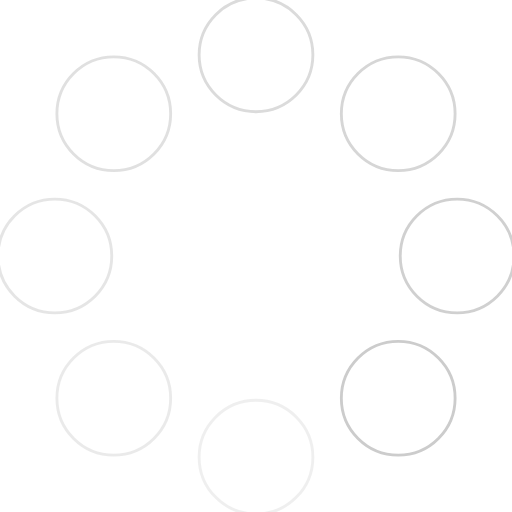
t = 0.00 s
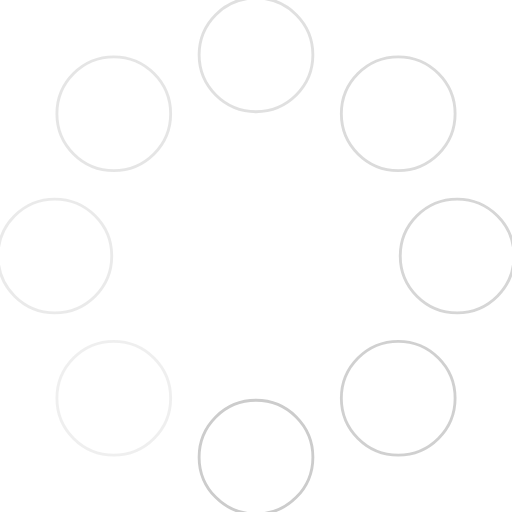
t = 0.12 s
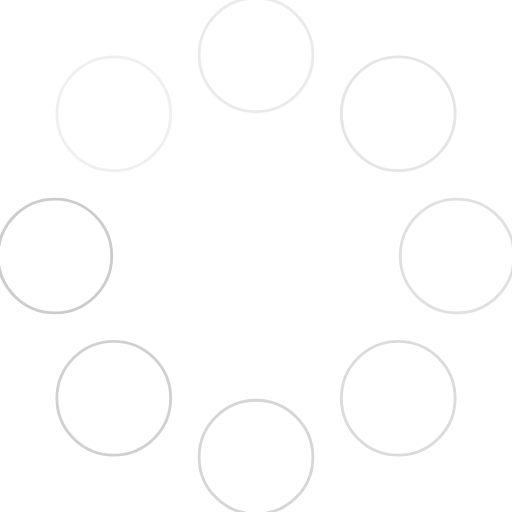
t = 0.23 s
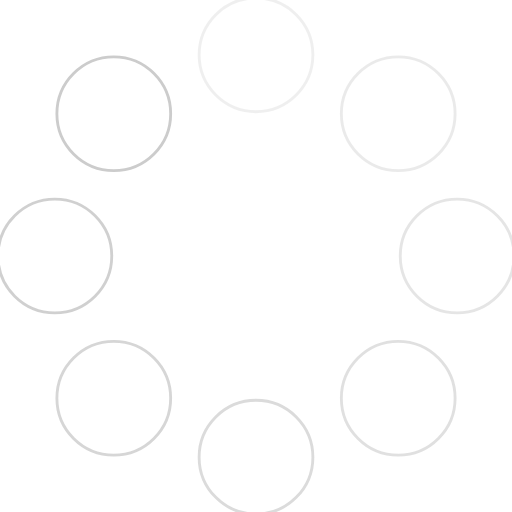
t = 0.35 s
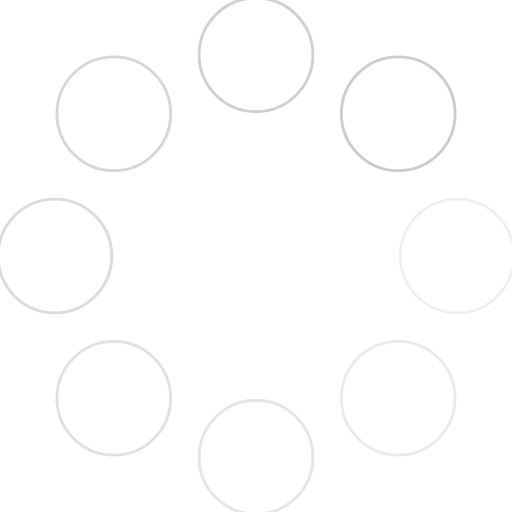
t = 0.47 s
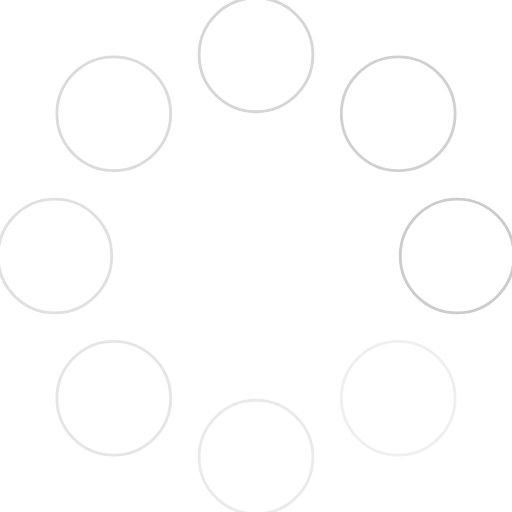
t = 0.58 s

The animated SVG that drew these frames (rendered in a browser with its animation timeline set to each time). Animation: 1 SMIL element (animateTransform=1); one cycle of 0.70 s, repeats indefinitely.

<?xml version="1.0" encoding="UTF-8" standalone="no"?>

<svg
	xmlns:svg="http://www.w3.org/2000/svg"
	xmlns="http://www.w3.org/2000/svg"
	xmlns:xlink="http://www.w3.org/1999/xlink"
	version="1.1"
	width="36"
	height="36"
	viewBox="-18 -18 36 36"
>
	<defs>
		<circle id="c" cx="10" cy="10" r="4" style="fill:#ffffff;stroke:#cccccc;stroke-width:0.2;" />
	</defs>
	<g id="a">
		<use
			xlink:href="#c"
			style="opacity:1;"
		/>
		<use
			xlink:href="#c"
			transform="rotate(45)"
			style="opacity:0.3;"
		/>
		<use
			xlink:href="#c"
			transform="rotate(90)"
			style="opacity:0.4;"
		/>
		<use
			xlink:href="#c"
			transform="rotate(135)"
			style="opacity:0.5;"
		/>
		<use
			xlink:href="#c"
			transform="rotate(180)"
			style="opacity:0.6;"
		/>
		<use
			xlink:href="#c"
			transform="rotate(225)"
			style="opacity:0.7;"
		/>
		<use
			xlink:href="#c"
			transform="rotate(270)"
			style="opacity:0.8;"
		/>
		<use
			xlink:href="#c"
			transform="rotate(315)"
			style="opacity:0.9;"
		/>
		<animateTransform
			attributeName="transform"
			attributeType="XML"
			type="rotate"
			begin="0s"
			dur="0.7s"
			repeatCount="indefinite"
			calcMode="discrete"
			values="0; 45; 90; 135; 180; 225; 270; 315"
			keyTimes="0.0; 0.1; 0.2; 0.3; 0.4; 0.5; 0.6; 0.7"
		/>
	</g>
</svg>
